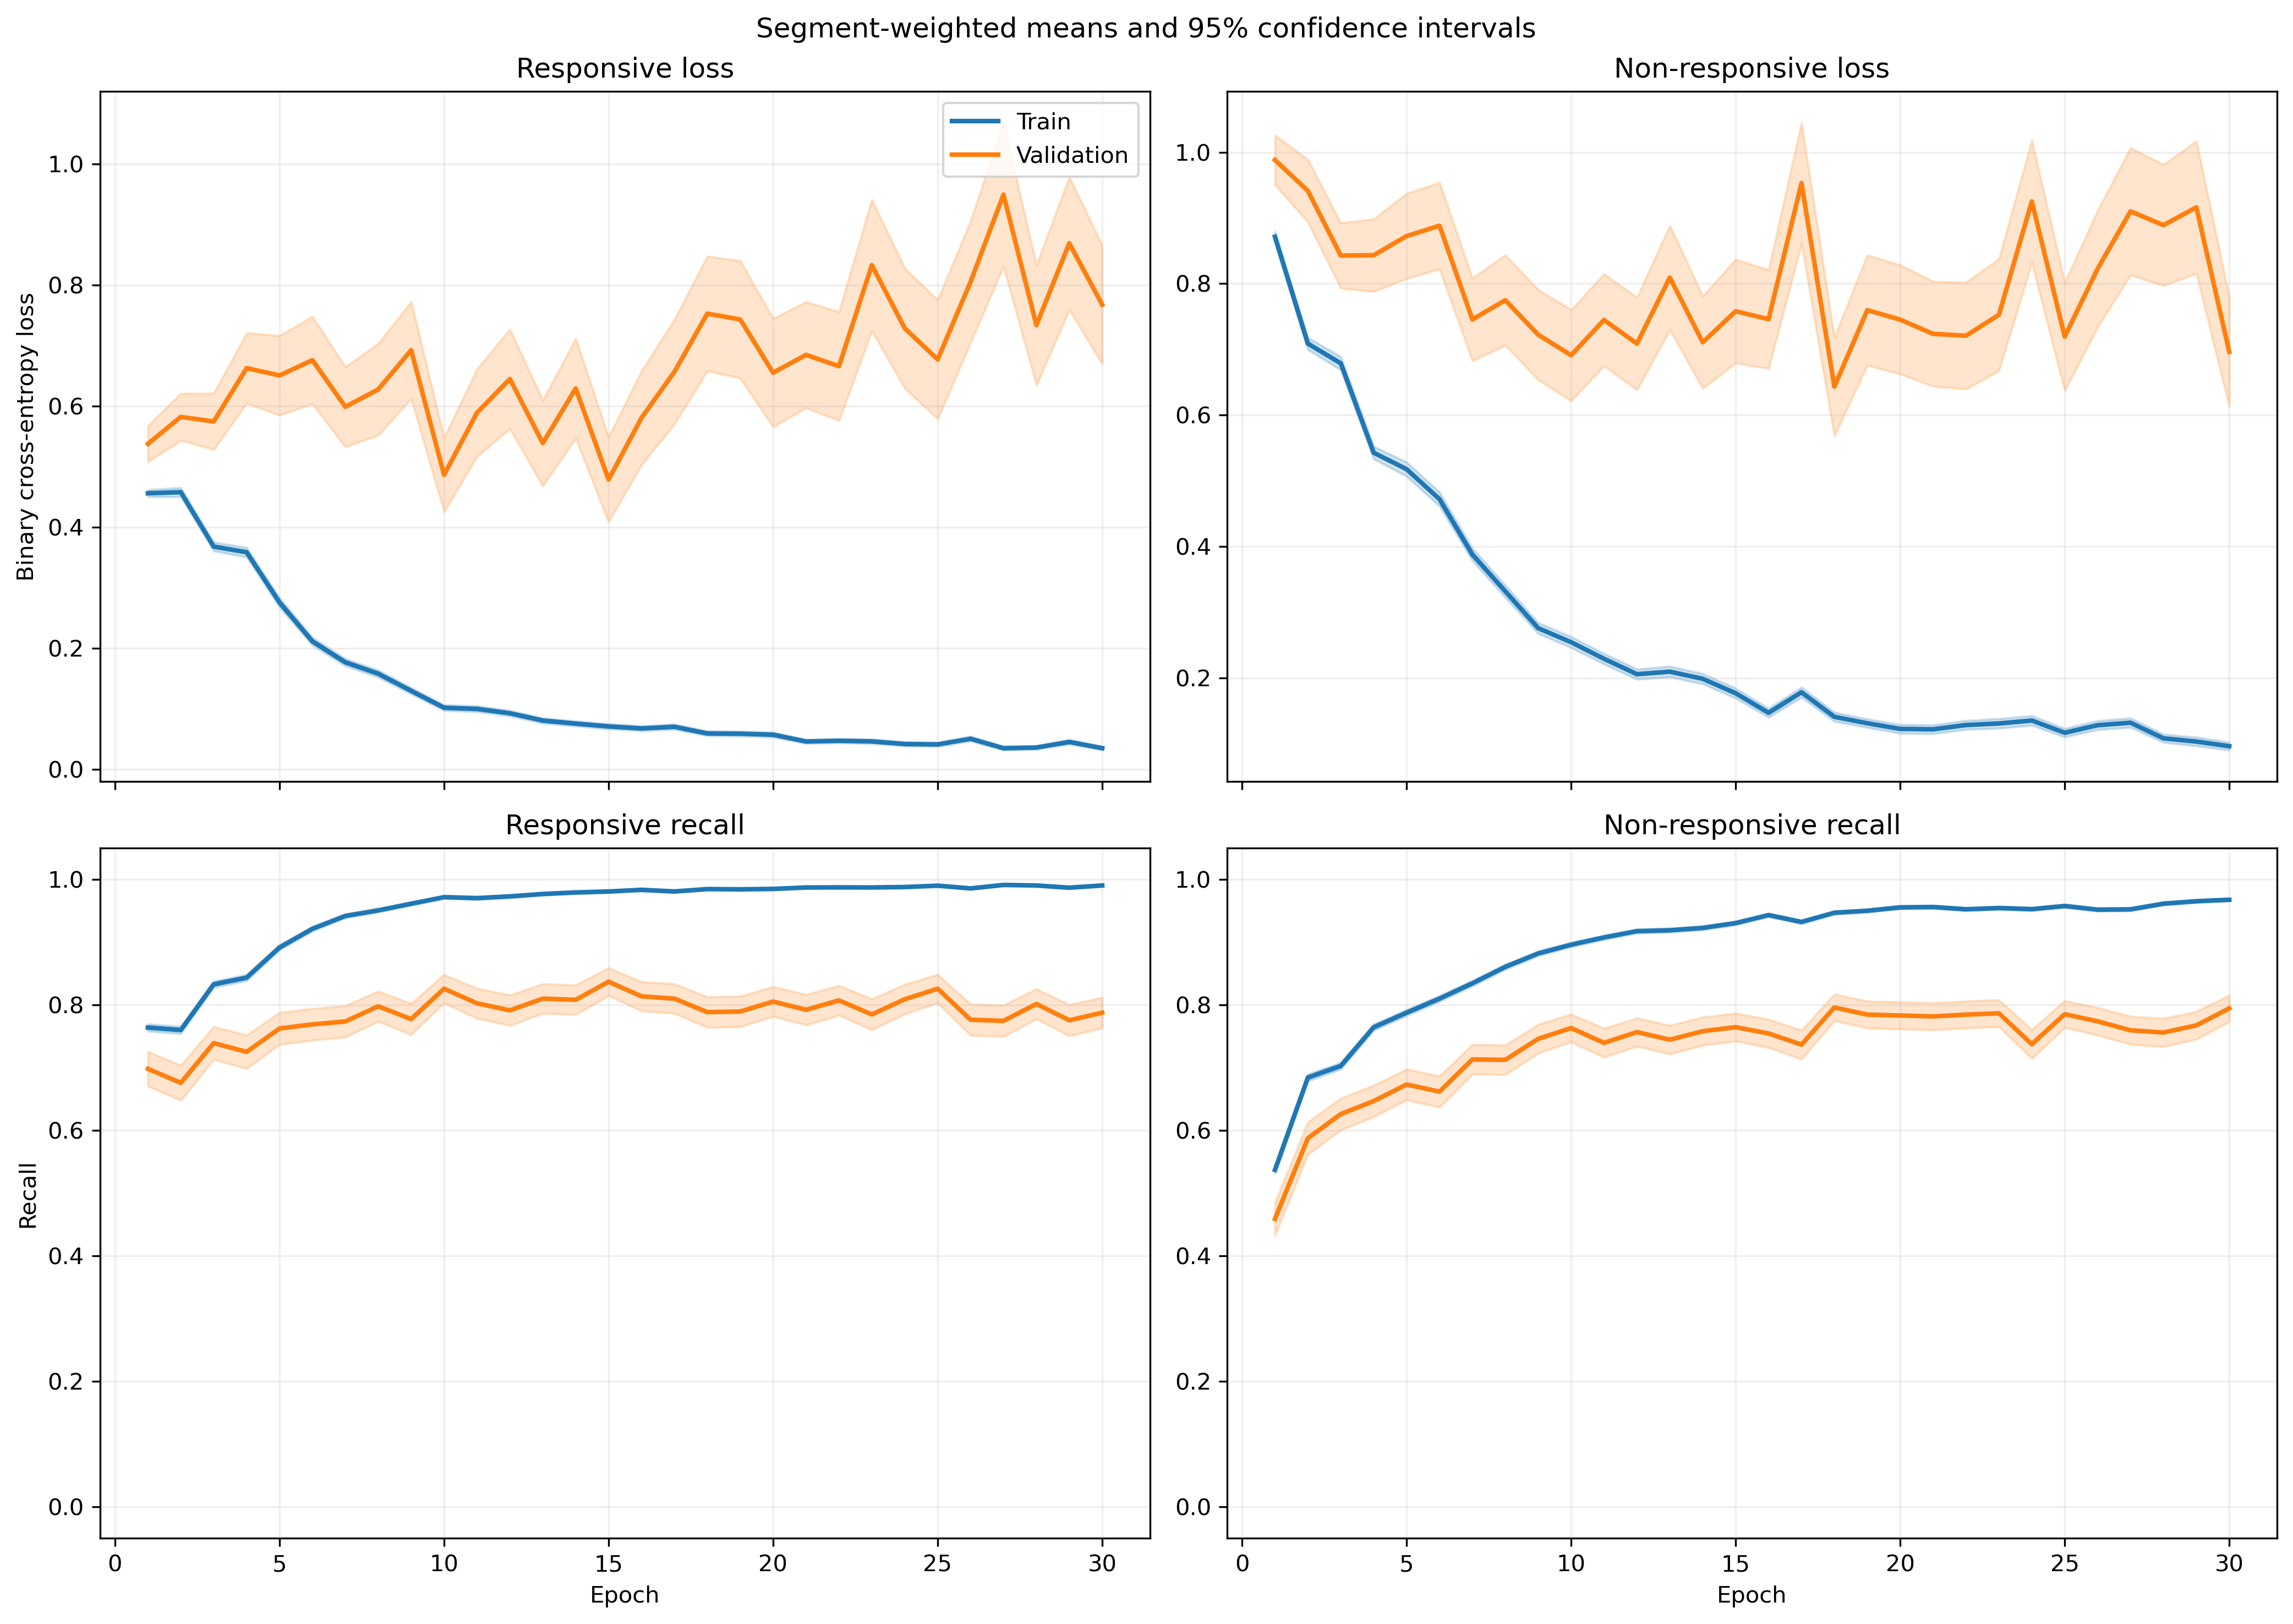

The file beside this chart, header and first rows:
fold, epoch, split, r_loss, r_loss_count, r_loss_sum, r_loss_sum_sq, r_recall, r_recall_count, r_recall_sum, r_recall_sum_sq, nr_loss, nr_loss_count, nr_loss_sum, nr_loss_sum_sq, nr_recall, nr_recall_count, nr_recall_sum, nr_recall_sum_sq
1, 1, train, 0.4222, 1063, 448.8, 420.3, 0.7799, 1063, 829.0, 829.0, 0.9645, 1401, 1351, 2175, 0.5132, 1401, 719.0, 719.0
1, 1, validation, 0.1061, 10, 1.061, 0.1597, 1.0, 10, 10.0, 10.0, , 0, 0.0, 0.0, , 0, 0.0, 0.0
1, 2, train, 0.5556, 1063, 590.6, 841.9, 0.7469, 1063, 794.0, 794.0, 0.6213, 1401, 870.5, 1276, 0.6902, 1401, 967.0, 967.0
1, 2, validation, 0.102, 10, 1.02, 0.1428, 1.0, 10, 10.0, 10.0, , 0, 0.0, 0.0, , 0, 0.0, 0.0
1, 3, train, 0.3918, 1063, 416.5, 503.3, 0.8156, 1063, 867.0, 867.0, 0.6108, 1401, 855.7, 1431, 0.7302, 1401, 1023, 1023
1, 3, validation, 0.06969, 10, 0.6969, 0.1038, 1.0, 10, 10.0, 10.0, , 0, 0.0, 0.0, , 0, 0.0, 0.0
1, 4, train, 0.3603, 1063, 383, 500.3, 0.8514, 1063, 905.0, 905.0, 0.507, 1401, 710.3, 1096, 0.7637, 1401, 1070, 1070
1, 4, validation, 0.05653, 10, 0.5653, 0.04829, 1.0, 10, 10.0, 10.0, , 0, 0.0, 0.0, , 0, 0.0, 0.0
1, 5, train, 0.2407, 1063, 255.8, 251.4, 0.9022, 1063, 959.0, 959.0, 0.5065, 1401, 709.6, 1156, 0.7816, 1401, 1095, 1095
1, 5, validation, 0.0456, 10, 0.456, 0.04623, 1.0, 10, 10.0, 10.0, , 0, 0.0, 0.0, , 0, 0.0, 0.0
1, 6, train, 0.1909, 1063, 202.9, 228.7, 0.9294, 1063, 988.0, 988.0, 0.5162, 1401, 723.2, 1508, 0.7794, 1401, 1092, 1092
1, 6, validation, 0.04557, 10, 0.4557, 0.06148, 1.0, 10, 10.0, 10.0, , 0, 0.0, 0.0, , 0, 0.0, 0.0
1, 7, train, 0.1982, 1063, 210.7, 276.8, 0.9257, 1063, 984.0, 984.0, 0.2907, 1401, 407.3, 782.4, 0.8708, 1401, 1220, 1220
1, 7, validation, 0.0562, 10, 0.562, 0.1751, 1.0, 10, 10.0, 10.0, , 0, 0.0, 0.0, , 0, 0.0, 0.0
1, 8, train, 0.1893, 1063, 201.2, 352.2, 0.936, 1063, 995.0, 995.0, 0.2739, 1401, 383.7, 873.5, 0.8922, 1401, 1250, 1250
1, 8, validation, 0.02256, 10, 0.2256, 0.02793, 1.0, 10, 10.0, 10.0, , 0, 0.0, 0.0, , 0, 0.0, 0.0
1, 9, train, 0.2249, 1063, 239, 500.1, 0.9163, 1063, 974.0, 974.0, 0.1845, 1401, 258.5, 587.3, 0.9208, 1401, 1290, 1290
1, 9, validation, 0.00938, 10, 0.0938, 0.001871, 1.0, 10, 10.0, 10.0, , 0, 0.0, 0.0, , 0, 0.0, 0.0
1, 10, train, 0.07008, 1063, 74.49, 65.35, 0.9859, 1063, 1048, 1048, 0.2667, 1401, 373.7, 783.6, 0.8879, 1401, 1244, 1244
1, 10, validation, 0.007667, 10, 0.07667, 0.0009536, 1.0, 10, 10.0, 10.0, , 0, 0.0, 0.0, , 0, 0.0, 0.0
1, 11, train, 0.1019, 1063, 108.3, 172.1, 0.9652, 1063, 1026, 1026, 0.2089, 1401, 292.7, 735.9, 0.9179, 1401, 1286, 1286
1, 11, validation, 0.004084, 10, 0.04084, 0.0004237, 1.0, 10, 10.0, 10.0, , 0, 0.0, 0.0, , 0, 0.0, 0.0
1, 12, train, 0.05643, 1063, 59.98, 51.83, 0.9868, 1063, 1049, 1049, 0.1973, 1401, 276.4, 583.5, 0.9158, 1401, 1283, 1283
1, 12, validation, 0.01088, 10, 0.1088, 0.006622, 1.0, 10, 10.0, 10.0, , 0, 0.0, 0.0, , 0, 0.0, 0.0
1, 13, train, 0.06353, 1063, 67.54, 42.66, 0.9821, 1063, 1044, 1044, 0.2039, 1401, 285.7, 640.7, 0.9129, 1401, 1279, 1279
1, 13, validation, 0.003651, 10, 0.03651, 0.000322, 1.0, 10, 10.0, 10.0, , 0, 0.0, 0.0, , 0, 0.0, 0.0
1, 14, train, 0.07021, 1063, 74.63, 108.6, 0.9793, 1063, 1041, 1041, 0.2146, 1401, 300.6, 806.3, 0.9158, 1401, 1283, 1283
1, 14, validation, 0.00514, 10, 0.0514, 0.0008008, 1.0, 10, 10.0, 10.0, , 0, 0.0, 0.0, , 0, 0.0, 0.0
1, 15, train, 0.05476, 1063, 58.21, 43.82, 0.9859, 1063, 1048, 1048, 0.1503, 1401, 210.6, 490.7, 0.94, 1401, 1317, 1317
1, 15, validation, 0.01541, 10, 0.1541, 0.01514, 1.0, 10, 10.0, 10.0, , 0, 0.0, 0.0, , 0, 0.0, 0.0
1, 16, train, 0.105, 1063, 111.6, 217.3, 0.969, 1063, 1030, 1030, 0.1206, 1401, 168.9, 386.5, 0.9515, 1401, 1333, 1333
1, 16, validation, 0.007418, 10, 0.07418, 0.001813, 1.0, 10, 10.0, 10.0, , 0, 0.0, 0.0, , 0, 0.0, 0.0
1, 17, train, 0.06754, 1063, 71.79, 81.32, 0.9784, 1063, 1040, 1040, 0.1071, 1401, 150.1, 361.3, 0.9536, 1401, 1336, 1336
1, 17, validation, 0.004515, 10, 0.04515, 0.0009404, 1.0, 10, 10.0, 10.0, , 0, 0.0, 0.0, , 0, 0.0, 0.0
1, 18, train, 0.03869, 1063, 41.13, 30.99, 0.9934, 1063, 1056, 1056, 0.1138, 1401, 159.4, 399.1, 0.9586, 1401, 1343, 1343
1, 18, validation, 0.00744, 10, 0.0744, 0.00345, 1.0, 10, 10.0, 10.0, , 0, 0.0, 0.0, , 0, 0.0, 0.0
1, 19, train, 0.0373, 1063, 39.65, 16.28, 0.9915, 1063, 1054, 1054, 0.1631, 1401, 228.5, 516.4, 0.9343, 1401, 1309, 1309
1, 19, validation, 0.005183, 10, 0.05183, 0.00108, 1.0, 10, 10.0, 10.0, , 0, 0.0, 0.0, , 0, 0.0, 0.0
1, 20, train, 0.03695, 1063, 39.28, 14.23, 0.9962, 1063, 1059, 1059, 0.1148, 1401, 160.9, 295.9, 0.9529, 1401, 1335, 1335
1, 20, validation, 0.01019, 10, 0.1019, 0.002627, 1.0, 10, 10.0, 10.0, , 0, 0.0, 0.0, , 0, 0.0, 0.0
1, 21, train, 0.03227, 1063, 34.3, 46.81, 0.9934, 1063, 1056, 1056, 0.09164, 1401, 128.4, 316.2, 0.9636, 1401, 1350, 1350
1, 21, validation, 0.004269, 10, 0.04269, 0.0005854, 1.0, 10, 10.0, 10.0, , 0, 0.0, 0.0, , 0, 0.0, 0.0
1, 22, train, 0.04375, 1063, 46.51, 67.55, 0.9897, 1063, 1052, 1052, 0.08684, 1401, 121.7, 336.1, 0.9693, 1401, 1358, 1358
1, 22, validation, 0.005966, 10, 0.05966, 0.001649, 1.0, 10, 10.0, 10.0, , 0, 0.0, 0.0, , 0, 0.0, 0.0
1, 23, train, 0.02243, 1063, 23.84, 6.859, 0.9953, 1063, 1058, 1058, 0.1415, 1401, 198.2, 600.7, 0.9515, 1401, 1333, 1333
1, 23, validation, 0.004834, 10, 0.04834, 0.0007649, 1.0, 10, 10.0, 10.0, , 0, 0.0, 0.0, , 0, 0.0, 0.0
1, 24, train, 0.06318, 1063, 67.16, 93.69, 0.9793, 1063, 1041, 1041, 0.05592, 1401, 78.35, 226.1, 0.9822, 1401, 1376, 1376
1, 24, validation, 0.02611, 10, 0.2611, 0.03855, 1.0, 10, 10.0, 10.0, , 0, 0.0, 0.0, , 0, 0.0, 0.0
1, 25, train, 0.08498, 1063, 90.33, 107.2, 0.9765, 1063, 1038, 1038, 0.06748, 1401, 94.55, 229.9, 0.9779, 1401, 1370, 1370
1, 25, validation, 0.009169, 10, 0.09169, 0.002581, 1.0, 10, 10.0, 10.0, , 0, 0.0, 0.0, , 0, 0.0, 0.0
1, 26, train, 0.02437, 1063, 25.91, 28.33, 0.9934, 1063, 1056, 1056, 0.1076, 1401, 150.8, 449.4, 0.96, 1401, 1345, 1345
1, 26, validation, 0.001137, 10, 0.01137, 3.0342304626174155e-05, 1.0, 10, 10.0, 10.0, , 0, 0.0, 0.0, , 0, 0.0, 0.0
1, 27, train, 0.03595, 1063, 38.21, 22.6, 0.9897, 1063, 1052, 1052, 0.08615, 1401, 120.7, 299.6, 0.9707, 1401, 1360, 1360
1, 27, validation, 0.004987, 10, 0.04987, 0.001398, 1.0, 10, 10.0, 10.0, , 0, 0.0, 0.0, , 0, 0.0, 0.0
1, 28, train, 0.03524, 1063, 37.46, 28.96, 0.9934, 1063, 1056, 1056, 0.06932, 1401, 97.11, 241, 0.975, 1401, 1366, 1366
1, 28, validation, 0.006279, 10, 0.06279, 0.001491, 1.0, 10, 10.0, 10.0, , 0, 0.0, 0.0, , 0, 0.0, 0.0
1, 29, train, 0.01949, 1063, 20.72, 17.26, 0.9962, 1063, 1059, 1059, 0.08652, 1401, 121.2, 337.5, 0.97, 1401, 1359, 1359
1, 29, validation, 0.002706, 10, 0.02706, 0.0003021, 1.0, 10, 10.0, 10.0, , 0, 0.0, 0.0, , 0, 0.0, 0.0
1, 30, train, 0.02904, 1063, 30.87, 40.19, 0.9906, 1063, 1053, 1053, 0.1097, 1401, 153.6, 441.2, 0.9615, 1401, 1347, 1347
1, 30, validation, 0.005791, 10, 0.05791, 0.00212, 1.0, 10, 10.0, 10.0, , 0, 0.0, 0.0, , 0, 0.0, 0.0
... 1,140 more rows
